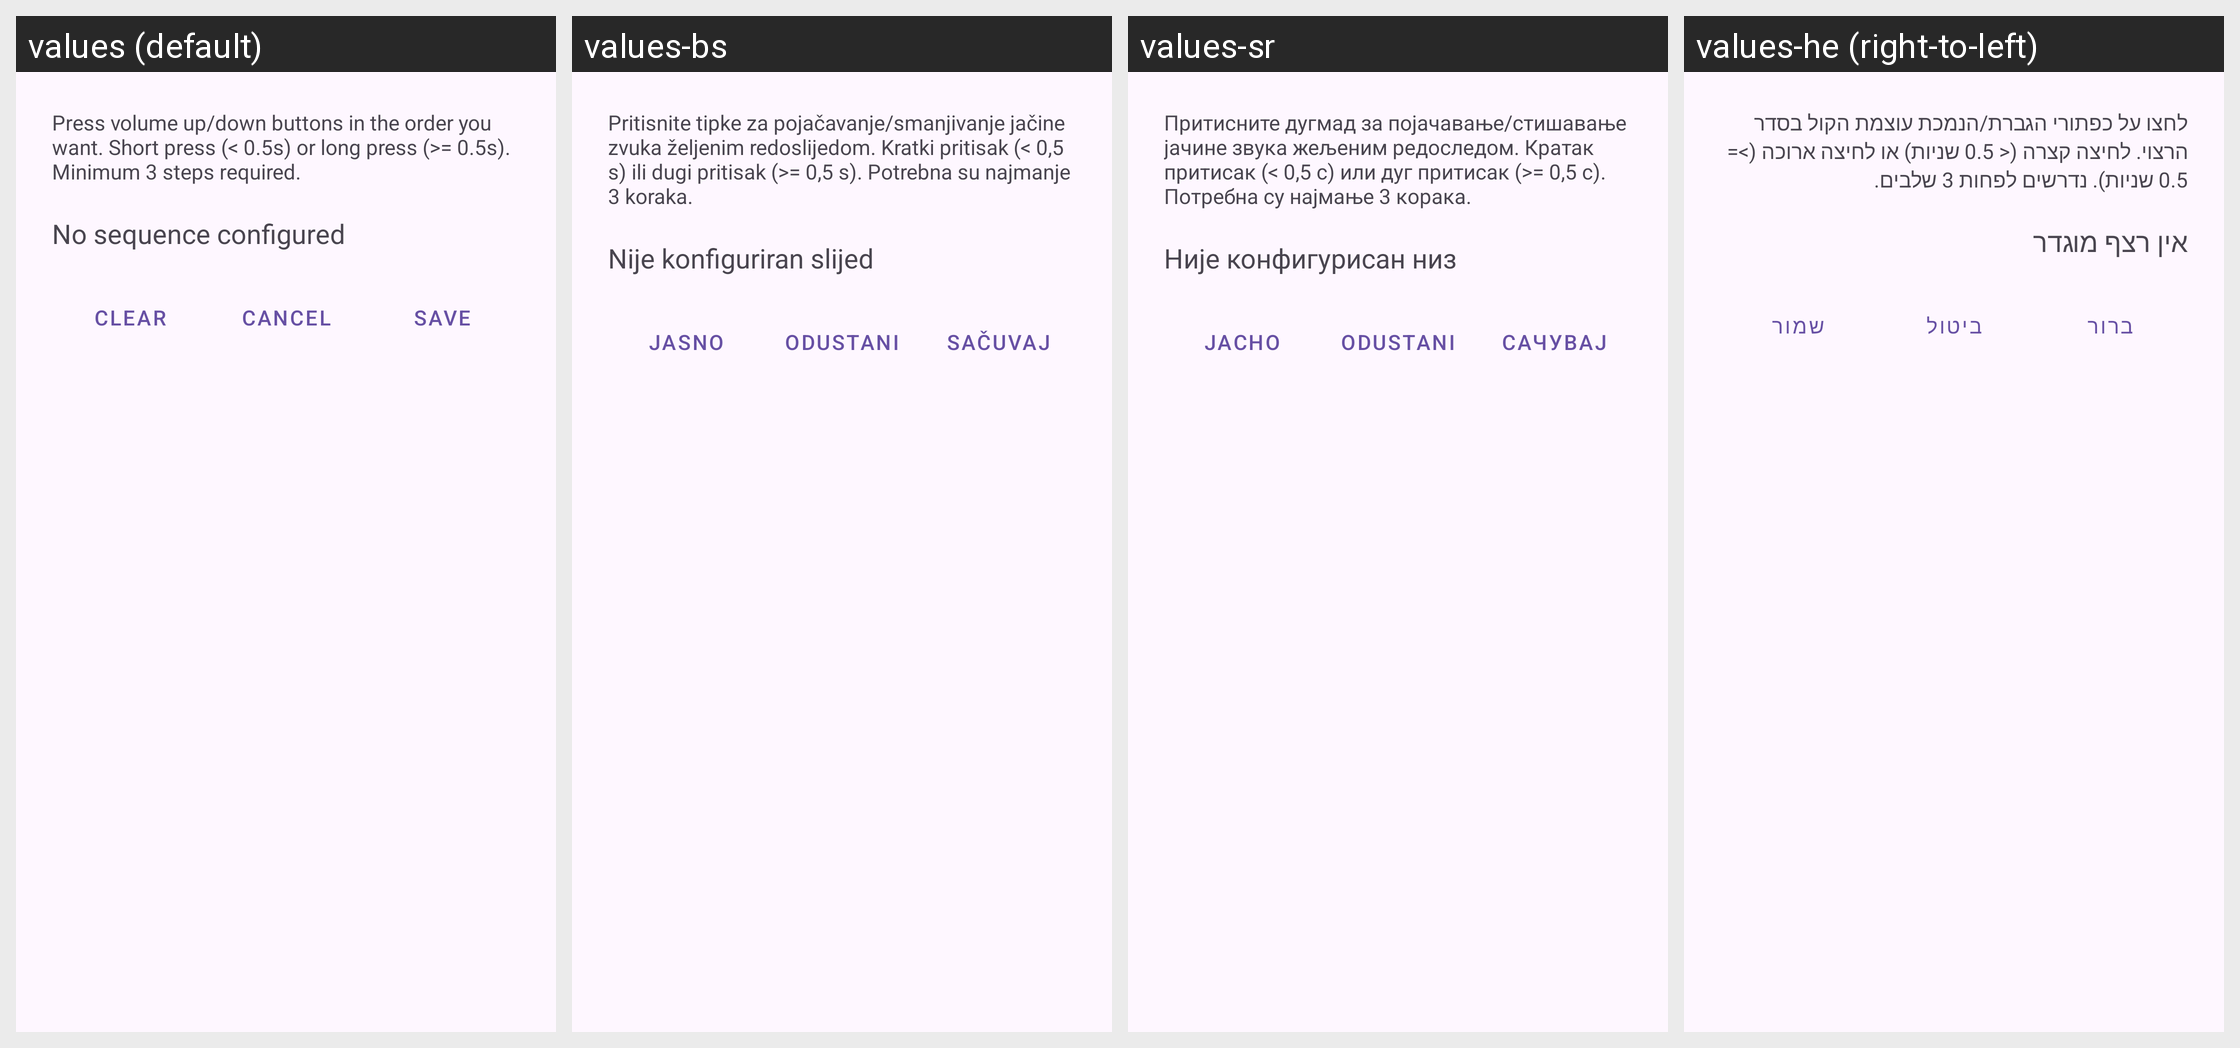

Locale-by-locale string values for the Android screen shown in this grid:
Android screen res/layout/dialog_record_panic_sequence.xml rendered under 4 locales, left to right: values (default), values-bs, values-sr, values-he (right-to-left). Device: Nexus 5 (rendered at 1080×1920; each locale shown at half size, 540×960, under a caption strip naming it); theme AnonTheme.
Other locales in the repository, not shown: values-ar, values-ast, values-az, values-bg, values-bn, values-br, values-ca, values-cs, values-de, values-es, values-es-rCU, values-eu, values-fa, values-fi, values-fr, values-gl, values-hi, values-hu, values-in, values-is, values-it, values-ja, values-ka, values-ko, values-lt, values-mk, values-ms, values-my, values-nb, values-nl, values-oc, values-pl, values-pt-rBR, values-pt-rPT, values-ro, values-ru, values-sk, values-sq, values-sv, values-sw, values-sw-rTZ, values-th, values-tr, values-uk, values-vi, values-zh-rCN, values-zh-rTW.
Strings drawn on this screen, with the default value and each locale's value (text and hints the layout hard-codes, and strings that could not be matched under every locale, appear in the picture but are not listed):

panic_record_dialog_instruction
  values: Press volume up/down buttons in the order you want. Short press (< 0.5s) or long press (>= 0.5s). Minimum 3 steps required.
  values-bs: Pritisnite tipke za pojačavanje/smanjivanje jačine zvuka željenim redoslijedom. Kratki pritisak (< 0,5 s) ili dugi pritisak (>= 0,5 s). Potrebna su najmanje 3 koraka.
  values-sr: Притисните дугмад за појачавање/стишавање јачине звука жељеним редоследом. Кратак притисак (< 0,5 с) или дуг притисак (>= 0,5 с). Потребна су најмање 3 корака.
  values-he: לחצו על כפתורי הגברת/הנמכת עוצמת הקול בסדר הרצוי. לחיצה קצרה (< 0.5 שניות) או לחיצה ארוכה (>= 0.5 שניות). נדרשים לפחות 3 שלבים.

panic_sequence_not_set
  values: No sequence configured
  values-bs: Nije konfiguriran slijed
  values-sr: Није конфигурисан низ
  values-he: אין רצף מוגדר

panic_record_clear
  values: Clear
  values-bs: Jasno
  values-sr: Јасно
  values-he: ברור

cancel
  values: Cancel
  values-bs: Odustani
  values-sr: Odustani
  values-he: ביטול

panic_record_save
  values: Save
  values-bs: Sačuvaj
  values-sr: Сачувај
  values-he: שמור
